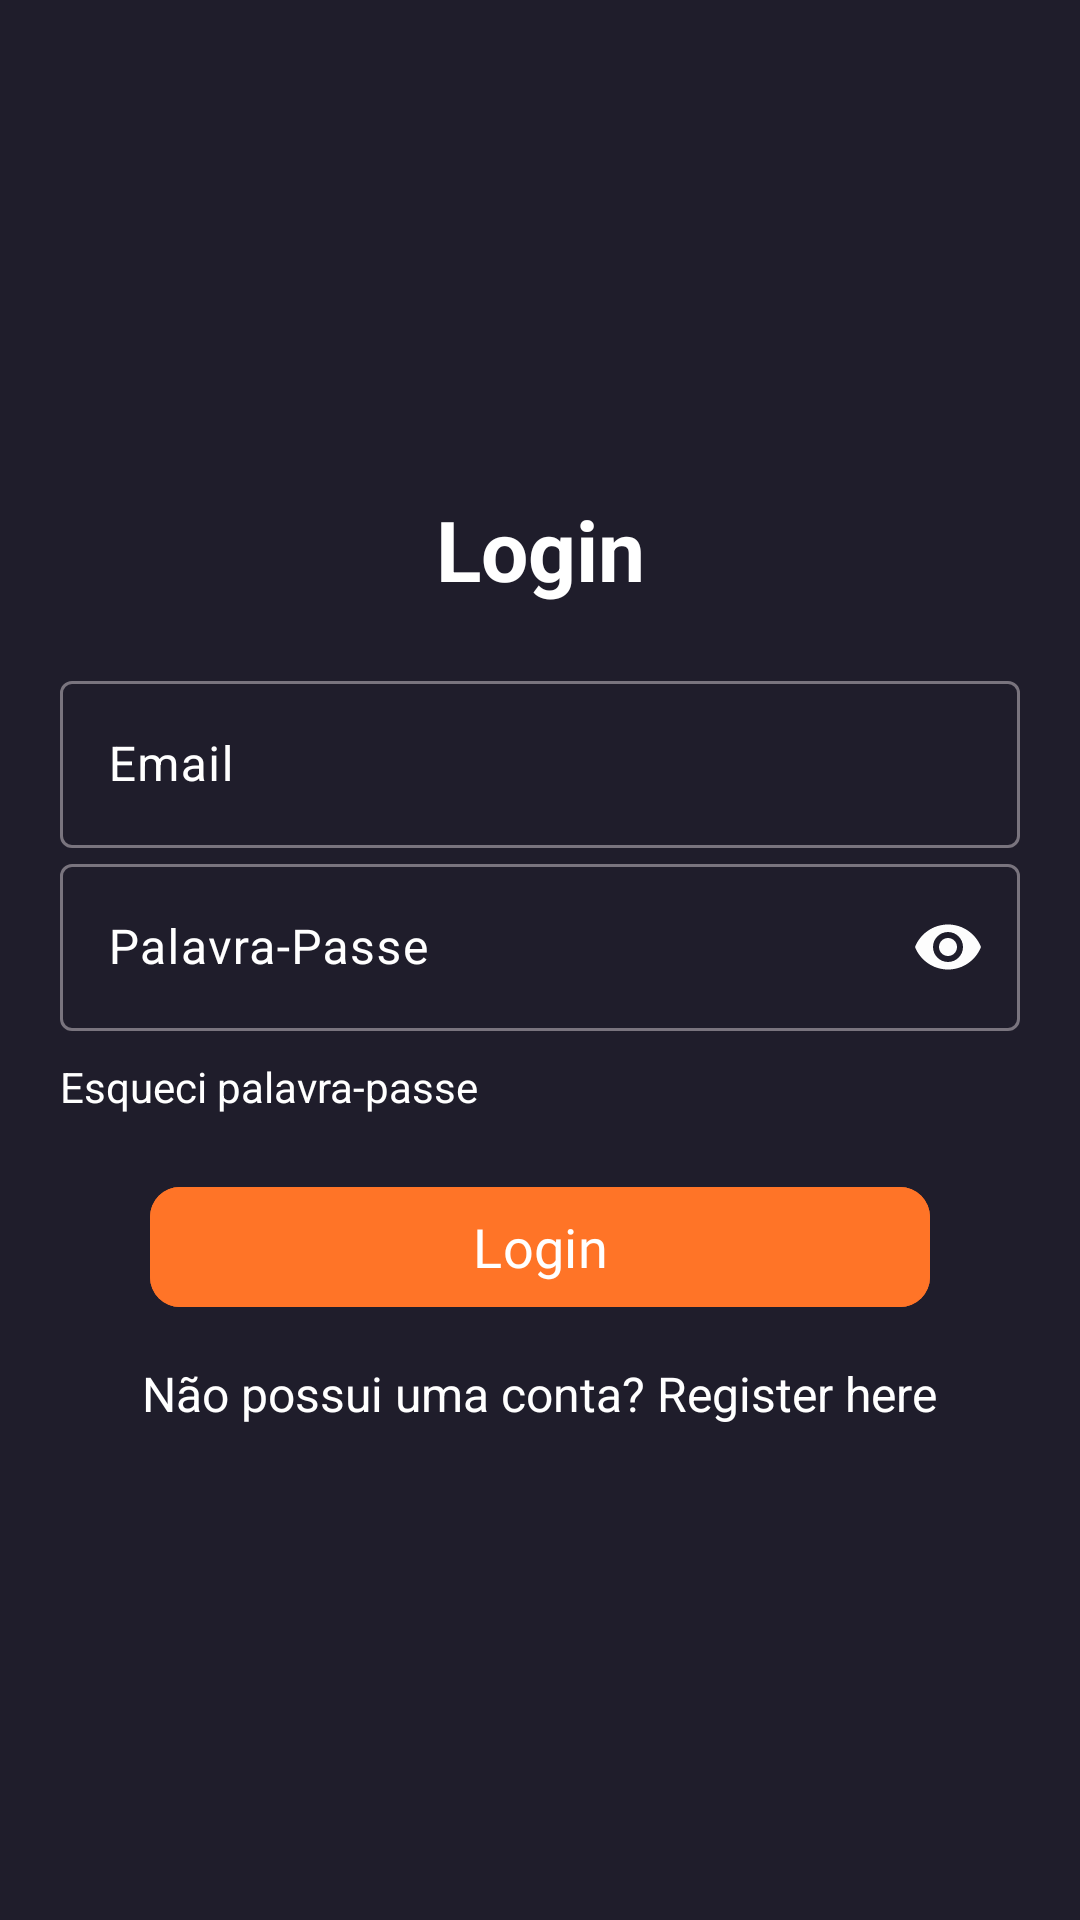

Write the Android layout XML for this screen, with the resource values it uses.
<!-- AndroidManifest.xml: application theme Theme.PAPProjetoFilmesa26255 -->
<!-- res/layout/activity_login.xml -->
<?xml version="1.0" encoding="utf-8"?>
<LinearLayout xmlns:android="http://schemas.android.com/apk/res/android"
    xmlns:app="http://schemas.android.com/apk/res-auto"
    xmlns:tools="http://schemas.android.com/tools"
    android:id="@+id/main"
    android:layout_width="match_parent"
    android:layout_height="match_parent"
    android:background="@color/cor_principal"
    android:gravity="center"
    android:orientation="vertical"
    android:padding="20dp"
    tools:context=".Login">

    <TextView
        android:layout_width="match_parent"
        android:layout_height="wrap_content"
        android:layout_marginBottom="20dp"
        android:gravity="center"
        android:text="Login"
        android:textColor="@android:color/white"
        android:textSize="28sp"
        android:textStyle="bold" />

    <com.google.android.material.textfield.TextInputLayout
        android:layout_width="match_parent"
        android:layout_height="wrap_content"
        android:textColorHint="@android:color/white"
        app:hintTextColor="@android:color/white"
        app:endIconDrawable="@drawable/email_image"
        app:endIconTint="@android:color/white"
        app:endIconMode="custom">

        <com.google.android.material.textfield.TextInputEditText
            android:id="@+id/email"
            android:layout_width="match_parent"
            android:layout_height="wrap_content"
            android:backgroundTint="@android:color/white"
            android:hint="Email"
            android:inputType="textEmailAddress"
            android:textColor="@android:color/white" />
    </com.google.android.material.textfield.TextInputLayout>

    <com.google.android.material.textfield.TextInputLayout
        android:layout_width="match_parent"
        android:layout_height="wrap_content"
        android:textColorHint="@android:color/white"
        app:hintTextColor="@android:color/white"
        app:passwordToggleEnabled="true"
        app:passwordToggleTint="#FDFDFD">

        <com.google.android.material.textfield.TextInputEditText
            android:id="@+id/password"
            android:layout_width="match_parent"
            android:layout_height="wrap_content"
            android:backgroundTint="@android:color/white"
            android:hint="Palavra-Passe"
            android:inputType="textPassword"
            android:textColor="@android:color/white" />
    </com.google.android.material.textfield.TextInputLayout>

    <ProgressBar
        android:id="@+id/progressBar"
        android:layout_width="wrap_content"
        android:layout_height="wrap_content"
        android:visibility="gone" />
    <TextView
        android:id="@+id/forgotPass"
        android:layout_width="wrap_content"
        android:layout_height="wrap_content"
        android:layout_marginTop="9dp"
        android:layout_gravity="left"
        android:text="Esqueci palavra-passe"
        android:textColor="@android:color/white"
        android:textSize="14dp" />

    <com.google.android.material.button.MaterialButton
        android:layout_marginTop="20dp"
        android:id="@+id/btn_login"
        android:layout_width="260dp"
        android:layout_height="wrap_content"
        app:cornerRadius="10dp"
        android:text="Login"
        android:fontFamily="@font/comfortaa_bold"
        android:backgroundTint="@color/laranja"
        android:textColor="@android:color/white"
        android:textSize="18dp" />

    <TextView
        android:id="@+id/registerNow"
        android:layout_width="wrap_content"
        android:layout_height="wrap_content"
        android:layout_marginTop="14dp"
        android:text="Não possui uma conta? Register here"
        android:textColor="@android:color/white"
        android:textSize="16sp" />

</LinearLayout>
<!-- resources referenced by this layout -->
<resources>
  <color name="cor_principal">#1F1D2B</color>
  <color name="laranja">#FF7427</color>
  <style name="Theme.PAPProjetoFilmesa26255" parent="Base.Theme.PAPProjetoFilmesa26255" />
  <style name="Base.Theme.PAPProjetoFilmesa26255" parent="Theme.Material3.DayNight.NoActionBar">
          
          
          <item name="colorPrimaryDark">@color/cor_principal</item>
      </style>
</resources>
